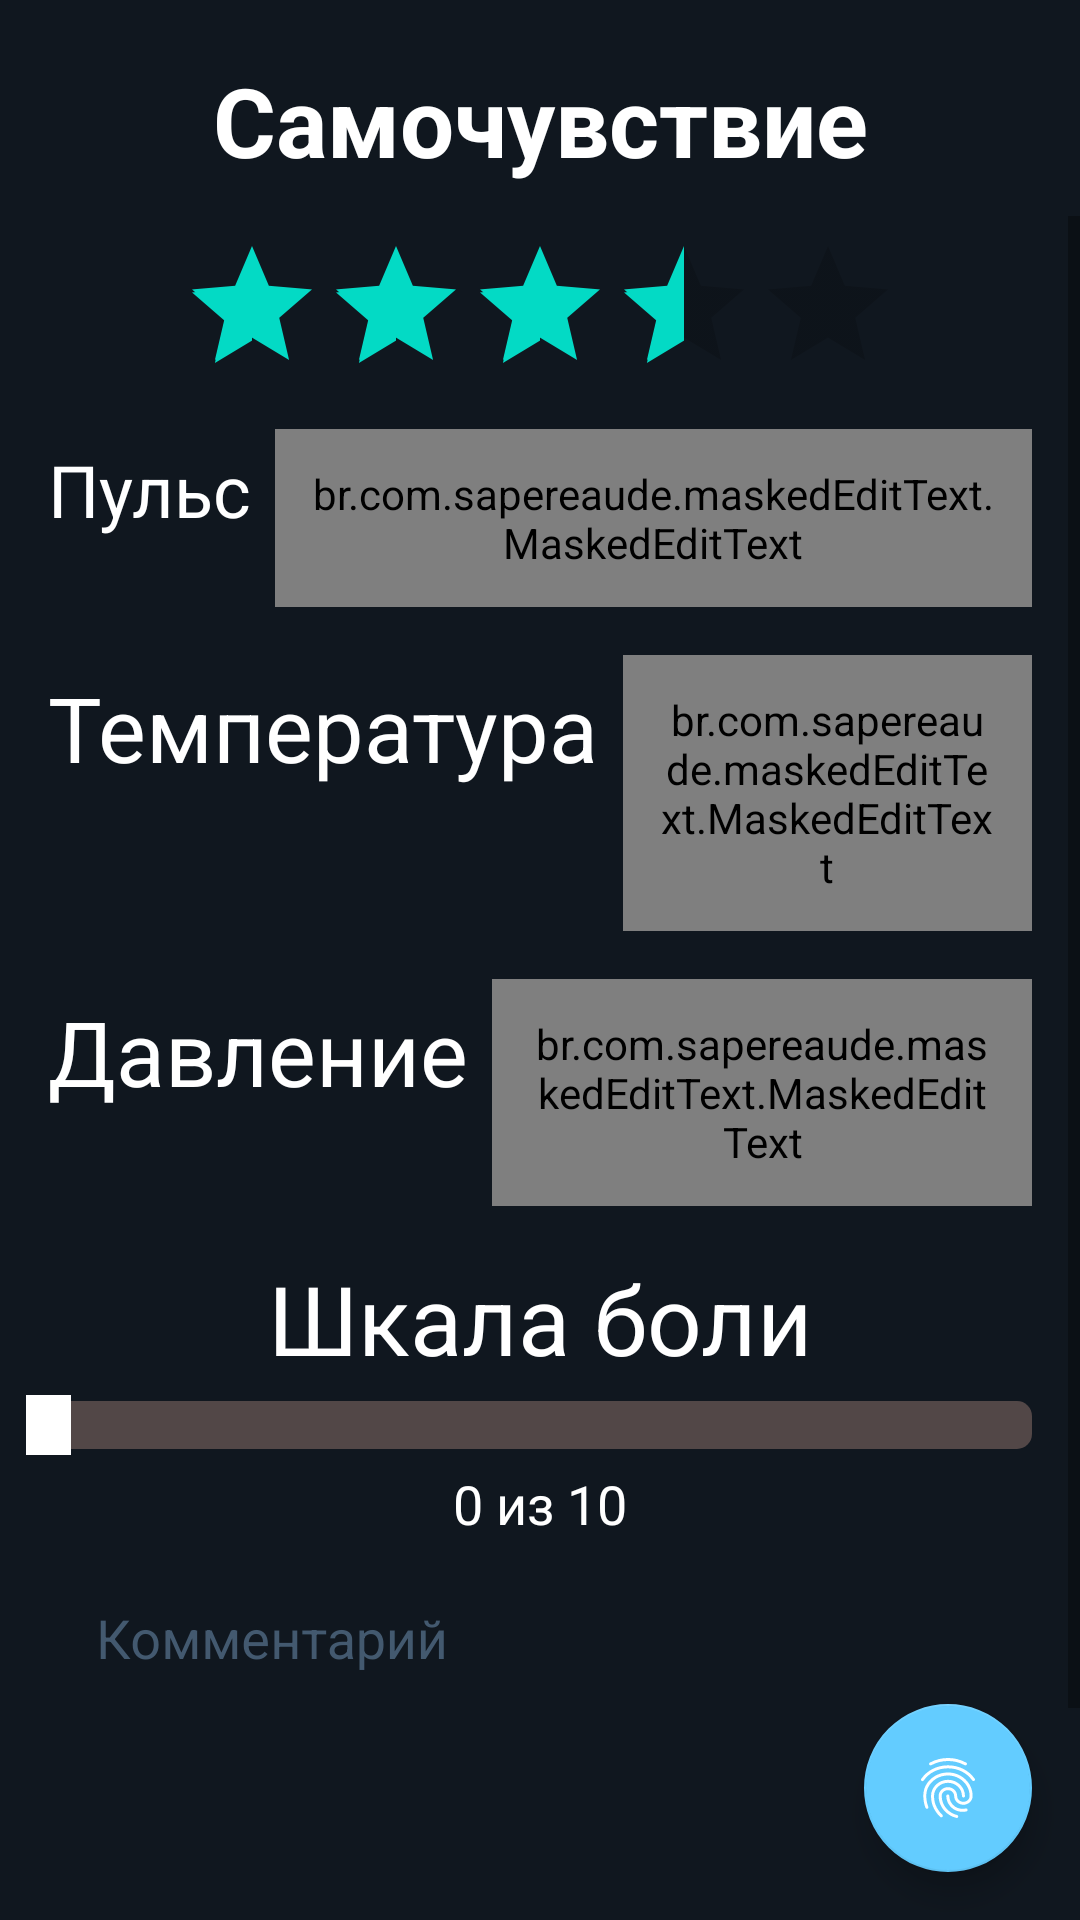

Reconstruct the res/layout file that produces this screen, plus the resources it refers to.
<!-- AndroidManifest.xml: application theme AppTheme -->
<!-- res/layout/activity_monitoring_test_test.xml -->
<?xml version="1.0" encoding="utf-8"?>
<androidx.constraintlayout.widget.ConstraintLayout xmlns:android="http://schemas.android.com/apk/res/android"
    xmlns:app="http://schemas.android.com/apk/res-auto"
    xmlns:tools="http://schemas.android.com/tools"
    xmlns:mask="http://schemas.android.com/apk/res-auto"
    android:layout_width="match_parent"
    android:layout_height="match_parent"
    android:background="@color/colorBackground">

    <ScrollView
        android:id="@+id/scrollView2"
        android:layout_width="0dp"
        android:layout_height="0dp"
        android:layout_marginTop="8dp"
        app:layout_constraintBottom_toBottomOf="parent"
        app:layout_constraintEnd_toEndOf="parent"
        app:layout_constraintStart_toStartOf="parent"
        app:layout_constraintTop_toBottomOf="@+id/imageViewBack">

        <LinearLayout
            android:layout_width="match_parent"
            android:layout_height="wrap_content"
            android:orientation="vertical">

            <RatingBar
                android:id="@+id/ratingBarFeeling"
                android:layout_width="wrap_content"
                android:layout_height="wrap_content"
                android:layout_gravity="center"
                android:background="@drawable/system_style_edit"
                android:foregroundGravity="center"
                android:numStars="5"
                android:paddingTop="6dp"
                android:rating="3.5"
                android:stepSize="0.5" />

            <LinearLayout
                android:layout_width="match_parent"
                android:layout_height="match_parent"
                android:layout_marginLeft="16dp"
                android:layout_marginTop="8dp"
                android:layout_marginRight="16dp"
                android:layout_marginBottom="8dp"
                android:gravity="clip_vertical"
                android:orientation="horizontal">

                <TextView
                    android:id="@+id/textView11"
                    android:layout_width="wrap_content"
                    android:layout_height="match_parent"
                    android:layout_marginTop="4dp"
                    android:text="Пульс"
                    android:textColor="@color/colorWhite"
                    android:textSize="24sp" />

                <br.com.sapereaude.maskedEditText.MaskedEditText
                    android:id="@+id/editTextTemperature"
                    android:layout_width="match_parent"
                    android:layout_height="wrap_content"
                    android:layout_marginLeft="8dp"
                    android:background="@drawable/system_style_edit"
                    android:hint="55"
                    android:inputType="phone"
                    android:padding="12dp"
                    android:textAlignment="center"
                    android:textColor="@color/colorWhite"
                    android:textColorHint="#43596f"
                    android:textSize="20sp"
                    android:typeface="monospace"
                    app:keep_hint="true"
                    mask:allowed_chars="1234567890"
                    mask:mask="###" />
            </LinearLayout>

            <LinearLayout
                android:layout_width="match_parent"
                android:layout_height="match_parent"
                android:layout_marginLeft="16dp"
                android:layout_marginTop="8dp"
                android:layout_marginRight="16dp"
                android:layout_marginBottom="8dp"
                android:gravity="clip_vertical"
                android:orientation="horizontal">

                <TextView
                    android:id="@+id/textView12"
                    android:layout_width="wrap_content"
                    android:layout_height="match_parent"
                    android:layout_marginTop="4dp"
                    android:text="Температура"
                    android:textColor="@color/colorWhite"
                    android:textSize="30sp" />

                <br.com.sapereaude.maskedEditText.MaskedEditText
                    android:id="@+id/editTextTemperature"
                    android:layout_width="match_parent"
                    android:layout_height="wrap_content"
                    android:layout_marginLeft="8dp"
                    android:background="@drawable/system_style_edit"
                    android:hint="555"
                    android:inputType="phone"
                    android:padding="12dp"
                    android:textAlignment="center"
                    android:textColor="@color/colorWhite"
                    android:textColorHint="#43596f"
                    android:textSize="20sp"
                    android:typeface="monospace"
                    app:keep_hint="true"
                    mask:allowed_chars="1234567890"
                    mask:mask="##.#" />
            </LinearLayout>

            <LinearLayout
                android:layout_width="match_parent"
                android:layout_height="match_parent"
                android:layout_marginLeft="16dp"
                android:layout_marginTop="8dp"
                android:layout_marginRight="16dp"
                android:layout_marginBottom="8dp"
                android:gravity="clip_vertical"
                android:orientation="horizontal">

                <TextView
                    android:id="@+id/textView10"
                    android:layout_width="wrap_content"
                    android:layout_height="match_parent"
                    android:layout_marginTop="4dp"
                    android:text="Давление"
                    android:textColor="@color/colorWhite"
                    android:textSize="30sp" />

                <br.com.sapereaude.maskedEditText.MaskedEditText
                    android:id="@+id/editTextPressure"
                    android:layout_width="match_parent"
                    android:layout_height="wrap_content"
                    android:layout_marginLeft="8dp"
                    android:background="@drawable/system_style_edit"
                    android:hint="55555"
                    android:inputType="phone"
                    android:padding="12dp"
                    android:textAlignment="center"
                    android:textColor="@color/colorWhite"
                    android:textColorHint="#43596f"
                    android:textSize="20sp"
                    android:typeface="monospace"
                    app:keep_hint="true"
                    mask:allowed_chars="1234567890"
                    mask:mask="###/##" />
            </LinearLayout>

            <TextView
                android:id="@+id/textView"
                android:layout_width="match_parent"
                android:layout_height="wrap_content"
                android:layout_marginTop="8dp"
                android:text="Шкала боли"
                android:textAlignment="center"
                android:textColor="@color/colorWhite"
                android:textSize="32sp" />

            <SeekBar
                android:id="@+id/seekBar"
                android:layout_width="match_parent"
                android:layout_height="20dp"
                android:layout_marginTop="4dp"
                android:max="10"
                android:progress="0"
                android:progressDrawable="@drawable/system_style_progress_bar"
                android:thumb="@drawable/system_style_thumb" />

            <TextView
                android:id="@+id/textViewSeekBarProgres"
                android:layout_width="match_parent"
                android:layout_height="wrap_content"
                android:layout_marginTop="4dp"
                android:text="0 из 10"
                android:textAlignment="center"
                android:textColor="@color/colorWhite"
                android:textSize="18sp" />

            <com.google.android.material.textfield.TextInputLayout
                android:layout_width="match_parent"
                android:layout_height="match_parent"
                android:layout_marginLeft="16dp"
                android:layout_marginRight="16dp"
                android:textColorHint="#43596f">

                <com.google.android.material.textfield.TextInputEditText
                    android:id="@+id/editTextComment"
                    android:layout_width="match_parent"
                    android:layout_height="wrap_content"
                    android:background="@drawable/system_style_edit"
                    android:gravity="top"
                    android:hint="Комментарий"
                    android:inputType="textMultiLine"
                    android:lines="5"
                    android:paddingLeft="16dp"
                    android:paddingTop="12dp"
                    android:paddingRight="16dp"
                    android:paddingBottom="12dp"
                    android:textColor="@color/colorWhite" />

            </com.google.android.material.textfield.TextInputLayout>

            <Button
                android:id="@+id/buttonСreateDiary"
                android:layout_width="match_parent"
                android:layout_height="wrap_content"
                android:layout_marginLeft="16dp"
                android:layout_marginTop="16dp"
                android:layout_marginRight="16dp"
                android:background="@drawable/system_style_button_orange"
                android:text="Создать запись"
                android:textColor="@color/colorWhite" />

        </LinearLayout>
    </ScrollView>

    <ImageView
        android:id="@+id/imageViewBack"
        android:layout_width="48dp"
        android:layout_height="48dp"
        android:layout_marginStart="8dp"
        android:layout_marginTop="16dp"
        android:padding="12dp"
        android:visibility="visible"
        app:layout_constraintStart_toStartOf="parent"
        app:layout_constraintTop_toTopOf="parent"
        app:srcCompat="@drawable/system_ico_back" />

    <com.google.android.material.floatingactionbutton.FloatingActionButton
        android:id="@+id/floatingActionButton"
        android:layout_width="wrap_content"
        android:layout_height="wrap_content"
        android:layout_marginEnd="16dp"
        android:layout_marginBottom="16dp"
        android:clickable="true"
        app:backgroundTint="#63ccff"
        app:layout_constraintBottom_toBottomOf="parent"
        app:layout_constraintEnd_toEndOf="parent"
        app:srcCompat="@drawable/system_ico_finger" />

    <TextView
        android:id="@+id/textViewTitle3"
        android:layout_width="wrap_content"
        android:layout_height="wrap_content"
        android:text="Самочувствие"
        android:textColor="@color/colorWhite"
        android:textSize="32sp"
        android:textStyle="bold"
        app:layout_constraintBottom_toBottomOf="@+id/imageViewBack"
        app:layout_constraintEnd_toEndOf="parent"
        app:layout_constraintStart_toStartOf="parent"
        app:layout_constraintTop_toTopOf="@+id/imageViewBack" />

</androidx.constraintlayout.widget.ConstraintLayout>
<!-- resources referenced by this layout -->
<resources>
  <color name="colorBackground">#10171f</color>
  <color name="colorWhite">#FFFFFF</color>
  <!-- drawable system_ico_finger: vector/xml drawable (drawable, 2311 chars, omitted) -->
  <!-- drawable system_style_button_orange (drawable) -->
  <?xml version="1.0" encoding="utf-8"?>
  <selector xmlns:android="http://schemas.android.com/apk/res/android">
      <item>
          <shape android:shape="rectangle"  >
              <corners android:radius="5dp" />
              <solid android:color="@color/colorOrange"/>
          </shape>
      </item>
  </selector>
  <!-- drawable system_style_progress_bar (drawable) -->
  <layer-list xmlns:android="http://schemas.android.com/apk/res/android">
      <item android:id="@android:id/background">
          <shape>
              <corners android:radius="5dp"/>
  
              <solid android:color="#524747"/>
          </shape>
      </item>
  
      <item android:id="@android:id/progress">
  
          <scale android:scaleWidth="100%">
              <shape>
                  <corners android:radius="5dp"/>
                  <solid android:color="#B2FF59"/>
              </shape>
          </scale>
      </item>
  </layer-list>
  <!-- drawable system_style_thumb (drawable) -->
  <?xml version="1.0" encoding="utf-8"?>
  <vector xmlns:android="http://schemas.android.com/apk/res/android"
      android:width="15dp"
      android:height="30dp"
      android:viewportWidth="15"
      android:viewportHeight="30">
  
      <path
          android:fillColor="@color/colorWhite"
          android:pathData="M15,26c0,2.209-1.79,4-4,4H4c-2.209,0-4-1.791-4-4V4c0-2.209,1.791-4,4-4h7c2.21,0,4,1.791,4,4V26z" />
  </vector>
  <style name="AppTheme" parent="Theme.AppCompat.Light.NoActionBar">
          <item name="colorPrimary">@color/colorPrimary</item>
          <item name="colorPrimaryDark">@color/colorPrimaryDark</item>
          <item name="colorAccent">@color/colorAccent</item>
          <item name="android:navigationBarColor">@color/colorNavigationBar</item>
          <item name="android:statusBarColor">@color/colorStatusBar</item>
      </style>
  <color name="colorOrange">#f04d33</color>
  <color name="colorPrimary">#6200EE</color>
  <color name="colorPrimaryDark">#3700B3</color>
  <color name="colorAccent">#03DAC5</color>
  <color name="colorNavigationBar">#1a232d</color>
  <color name="colorStatusBar">#10171f</color>
</resources>
